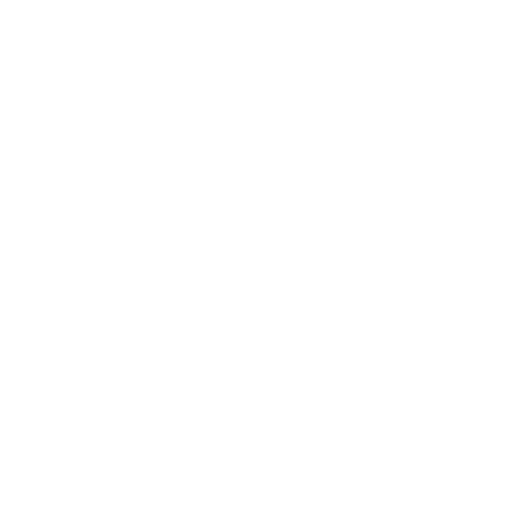
t = 0.00 s
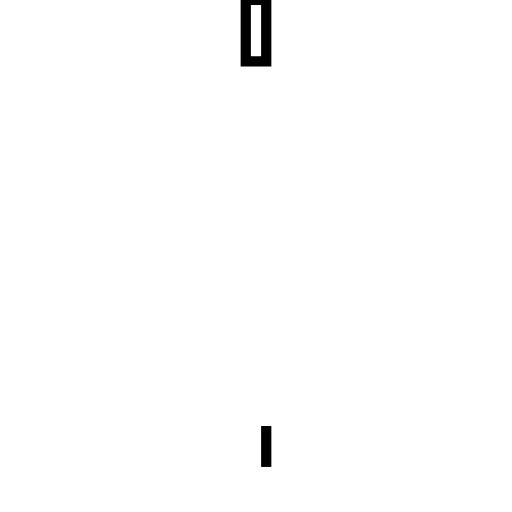
t = 0.60 s
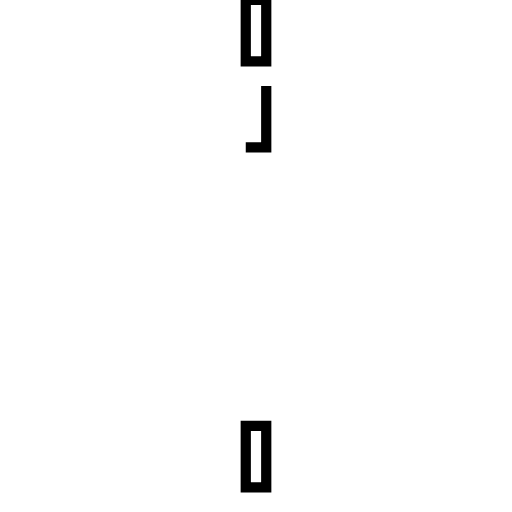
t = 1.20 s
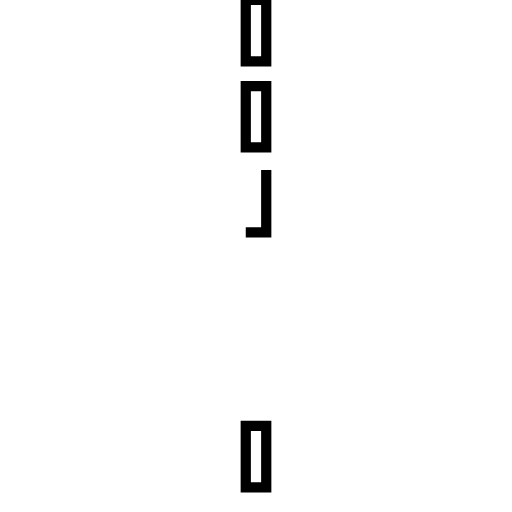
t = 1.68 s
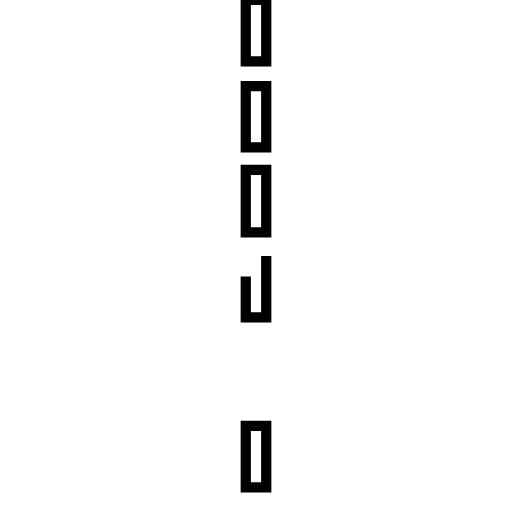
t = 2.29 s
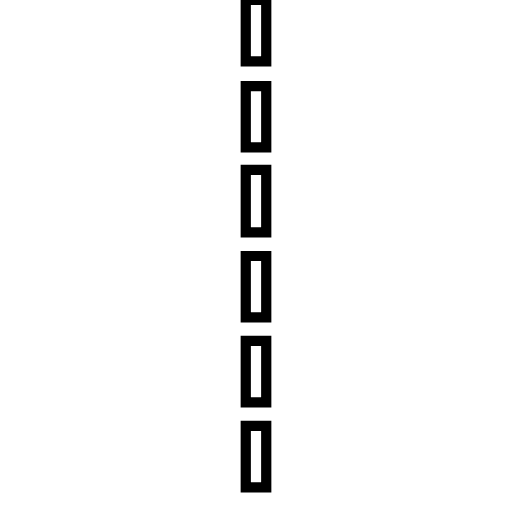
t = 2.89 s

The animated SVG that drew these frames (rendered in a browser with its animation timeline set to each time). Animation: 6 SMIL elements (animate=6); one cycle of 2.89 s.

<?xml version='1.0' encoding='utf-8'?>
<svg viewBox="0.0 -6.0 50.0 50.0" version="1.1" xmlns="http://www.w3.org/2000/svg"><rect x="-1000" y="-1000" width="2000" height="2000" stroke="white" fill="white" /><g style="fill:none;stroke:#000000;stroke-width:1"><path d="M 26.0 -44.0 L 26.0 -38.0 L 24.0 -38.0 L 24.0 -44.0 Z " transform="translate(0.0 38.0)" stroke-dasharray="16.0" stroke-dashoffset="16.0"><animate attributeName="stroke-dashoffset" from="16.0" to="0" dur="0.48s" begin="0s" fill="freeze" /></path><path d="M 26.0 -2.4 L 26.0 3.6 L 24.0 3.6 L 24.0 -2.4 Z " transform="translate(0.0 38.0)" stroke-dasharray="16.0" stroke-dashoffset="16.0"><animate attributeName="stroke-dashoffset" from="16.0" to="0" dur="0.48s" begin="0.48s" fill="freeze" /></path><path d="M 26.0 -35.6 L 26.0 -29.6 L 24.0 -29.6 L 24.0 -35.6 Z " transform="translate(0.0 38.0)" stroke-dasharray="16.0" stroke-dashoffset="16.0"><animate attributeName="stroke-dashoffset" from="16.0" to="0" dur="0.48s" begin="0.96s" fill="freeze" /></path><path d="M 26.0 -27.4 L 26.0 -21.3 L 24.0 -21.3 L 24.0 -27.4 Z " transform="translate(0.0 38.0)" stroke-dasharray="16.199999999999996" stroke-dashoffset="16.199999999999996"><animate attributeName="stroke-dashoffset" from="16.199999999999996" to="0" dur="0.4859999999999999s" begin="1.44s" fill="freeze" /></path><path d="M 26.0 -19.0 L 26.0 -13.0 L 24.0 -13.0 L 24.0 -19.0 Z " transform="translate(0.0 38.0)" stroke-dasharray="16.0" stroke-dashoffset="16.0"><animate attributeName="stroke-dashoffset" from="16.0" to="0" dur="0.48s" begin="1.9259999999999997s" fill="freeze" /></path><path d="M 26.0 -10.7 L 26.0 -4.7 L 24.0 -4.7 L 24.0 -10.7 Z" transform="translate(0.0 38.0)" stroke-dasharray="15.999999999999998" stroke-dashoffset="15.999999999999998"><animate attributeName="stroke-dashoffset" from="15.999999999999998" to="0" dur="0.4799999999999999s" begin="2.4059999999999997s" fill="freeze" /></path></g></svg>
